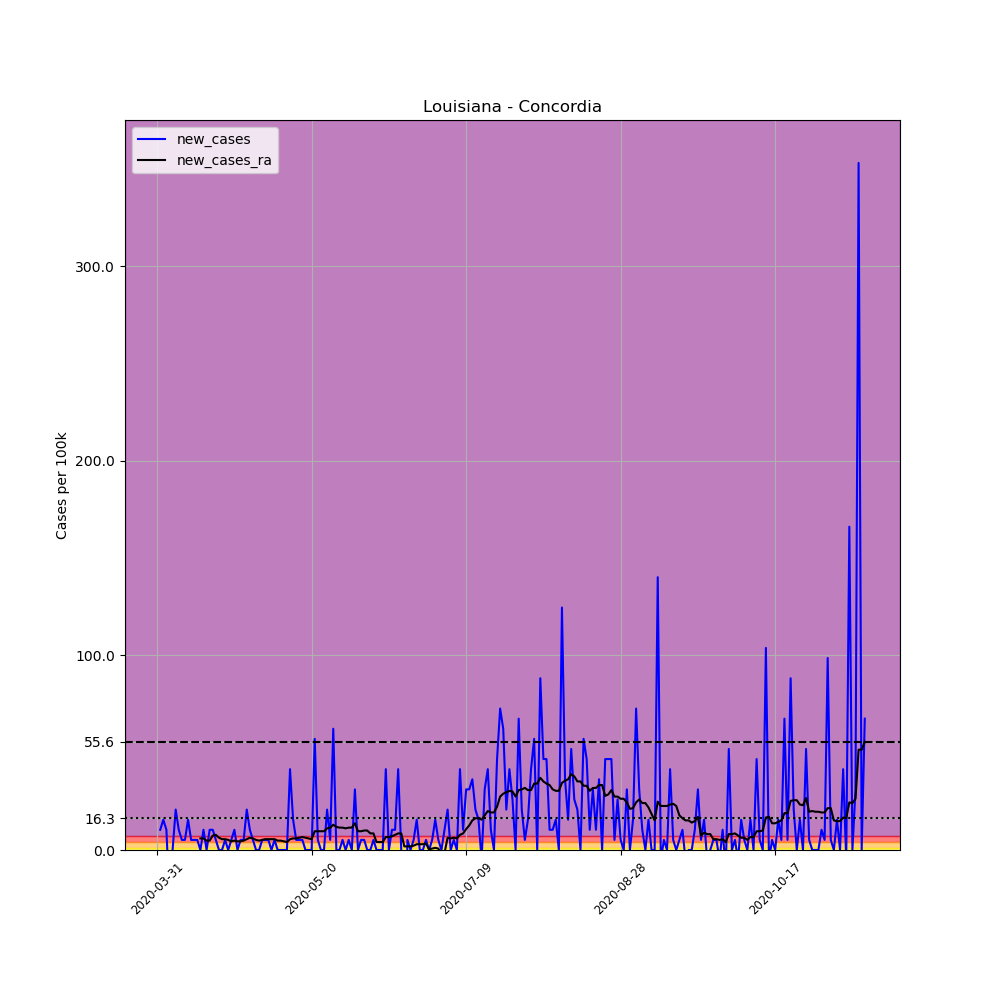

Values plotted in this chart, from the file beside it:
, date, county, state, fips, cases, deaths, COUNTY, STNAME, CTYNAME, POPESTIMATE2019, per_100k, new_cases, new_cases_ra
499544, 2020-03-31, Concordia, Louisiana, 22029, 3, 0, 29, Louisiana, Concordia, 19259, 15.58, , 
499545, 2020-04-01, Concordia, Louisiana, 22029, 5, 0, 29, Louisiana, Concordia, 19259, 25.96, 10.38, 
499546, 2020-04-02, Concordia, Louisiana, 22029, 8, 0, 29, Louisiana, Concordia, 19259, 41.54, 15.58, 
499547, 2020-04-03, Concordia, Louisiana, 22029, 10, 1, 29, Louisiana, Concordia, 19259, 51.92, 10.38, 
499548, 2020-04-04, Concordia, Louisiana, 22029, 5, 1, 29, Louisiana, Concordia, 19259, 25.96, -25.96, 
499549, 2020-04-05, Concordia, Louisiana, 22029, 5, 1, 29, Louisiana, Concordia, 19259, 25.96, 0.0, 
499550, 2020-04-06, Concordia, Louisiana, 22029, 9, 1, 29, Louisiana, Concordia, 19259, 46.73, 20.77, 
499551, 2020-04-07, Concordia, Louisiana, 22029, 11, 1, 29, Louisiana, Concordia, 19259, 57.12, 10.38, 
499552, 2020-04-08, Concordia, Louisiana, 22029, 12, 1, 29, Louisiana, Concordia, 19259, 62.31, 5.192, 
499553, 2020-04-09, Concordia, Louisiana, 22029, 13, 1, 29, Louisiana, Concordia, 19259, 67.5, 5.192, 
499554, 2020-04-10, Concordia, Louisiana, 22029, 16, 1, 29, Louisiana, Concordia, 19259, 83.08, 15.58, 
499555, 2020-04-11, Concordia, Louisiana, 22029, 17, 1, 29, Louisiana, Concordia, 19259, 88.27, 5.192, 
499556, 2020-04-12, Concordia, Louisiana, 22029, 18, 1, 29, Louisiana, Concordia, 19259, 93.46, 5.192, 
499557, 2020-04-13, Concordia, Louisiana, 22029, 19, 1, 29, Louisiana, Concordia, 19259, 98.66, 5.192, 
499558, 2020-04-14, Concordia, Louisiana, 22029, 19, 1, 29, Louisiana, Concordia, 19259, 98.66, 0.0, 5.934
499559, 2020-04-15, Concordia, Louisiana, 22029, 21, 1, 29, Louisiana, Concordia, 19259, 109, 10.38, 5.934
499560, 2020-04-16, Concordia, Louisiana, 22029, 21, 2, 29, Louisiana, Concordia, 19259, 109, 0.0, 4.821
499561, 2020-04-17, Concordia, Louisiana, 22029, 23, 2, 29, Louisiana, Concordia, 19259, 119.4, 10.38, 4.821
499562, 2020-04-18, Concordia, Louisiana, 22029, 25, 2, 29, Louisiana, Concordia, 19259, 129.8, 10.38, 7.418
499563, 2020-04-19, Concordia, Louisiana, 22029, 26, 2, 29, Louisiana, Concordia, 19259, 135, 5.192, 7.789
499564, 2020-04-20, Concordia, Louisiana, 22029, 26, 2, 29, Louisiana, Concordia, 19259, 135, 0.0, 6.305
499565, 2020-04-21, Concordia, Louisiana, 22029, 26, 2, 29, Louisiana, Concordia, 19259, 135, 0.0, 5.563
499566, 2020-04-22, Concordia, Louisiana, 22029, 27, 2, 29, Louisiana, Concordia, 19259, 140.2, 5.192, 5.563
499567, 2020-04-23, Concordia, Louisiana, 22029, 27, 2, 29, Louisiana, Concordia, 19259, 140.2, 0.0, 5.192
499568, 2020-04-24, Concordia, Louisiana, 22029, 28, 3, 29, Louisiana, Concordia, 19259, 145.4, 5.192, 4.451
499569, 2020-04-25, Concordia, Louisiana, 22029, 30, 3, 29, Louisiana, Concordia, 19259, 155.8, 10.38, 4.821
499570, 2020-04-26, Concordia, Louisiana, 22029, 30, 3, 29, Louisiana, Concordia, 19259, 155.8, 0.0, 4.451
499571, 2020-04-27, Concordia, Louisiana, 22029, 31, 3, 29, Louisiana, Concordia, 19259, 161, 5.192, 4.451
499572, 2020-04-28, Concordia, Louisiana, 22029, 32, 4, 29, Louisiana, Concordia, 19259, 166.2, 5.192, 4.821
499573, 2020-04-29, Concordia, Louisiana, 22029, 36, 4, 29, Louisiana, Concordia, 19259, 186.9, 20.77, 5.563
499574, 2020-04-30, Concordia, Louisiana, 22029, 38, 4, 29, Louisiana, Concordia, 19259, 197.3, 10.38, 6.305
499575, 2020-05-01, Concordia, Louisiana, 22029, 39, 4, 29, Louisiana, Concordia, 19259, 202.5, 5.192, 5.934
499576, 2020-05-02, Concordia, Louisiana, 22029, 39, 4, 29, Louisiana, Concordia, 19259, 202.5, 0.0, 5.192
499577, 2020-05-03, Concordia, Louisiana, 22029, 39, 4, 29, Louisiana, Concordia, 19259, 202.5, 0.0, 4.821
499578, 2020-05-04, Concordia, Louisiana, 22029, 40, 5, 29, Louisiana, Concordia, 19259, 207.7, 5.192, 5.192
499579, 2020-05-05, Concordia, Louisiana, 22029, 41, 4, 29, Louisiana, Concordia, 19259, 212.9, 5.192, 5.563
499580, 2020-05-06, Concordia, Louisiana, 22029, 42, 4, 29, Louisiana, Concordia, 19259, 218.1, 5.192, 5.563
499581, 2020-05-07, Concordia, Louisiana, 22029, 42, 4, 29, Louisiana, Concordia, 19259, 218.1, 0.0, 5.563
499582, 2020-05-08, Concordia, Louisiana, 22029, 43, 4, 29, Louisiana, Concordia, 19259, 223.3, 5.192, 5.563
499583, 2020-05-09, Concordia, Louisiana, 22029, 43, 4, 29, Louisiana, Concordia, 19259, 223.3, 0.0, 4.821
499584, 2020-05-10, Concordia, Louisiana, 22029, 43, 4, 29, Louisiana, Concordia, 19259, 223.3, 0.0, 4.821
499585, 2020-05-11, Concordia, Louisiana, 22029, 43, 4, 29, Louisiana, Concordia, 19259, 223.3, 0.0, 4.451
499586, 2020-05-12, Concordia, Louisiana, 22029, 43, 4, 29, Louisiana, Concordia, 19259, 223.3, 0.0, 4.08
499587, 2020-05-13, Concordia, Louisiana, 22029, 51, 4, 29, Louisiana, Concordia, 19259, 264.8, 41.54, 5.563
499588, 2020-05-14, Concordia, Louisiana, 22029, 54, 4, 29, Louisiana, Concordia, 19259, 280.4, 15.58, 5.934
499589, 2020-05-15, Concordia, Louisiana, 22029, 55, 4, 29, Louisiana, Concordia, 19259, 285.6, 5.192, 5.934
499590, 2020-05-16, Concordia, Louisiana, 22029, 56, 4, 29, Louisiana, Concordia, 19259, 290.8, 5.192, 6.305
499591, 2020-05-17, Concordia, Louisiana, 22029, 57, 5, 29, Louisiana, Concordia, 19259, 296, 5.192, 6.676
499592, 2020-05-18, Concordia, Louisiana, 22029, 57, 5, 29, Louisiana, Concordia, 19259, 296, 0.0, 6.305
499593, 2020-05-19, Concordia, Louisiana, 22029, 57, 5, 29, Louisiana, Concordia, 19259, 296, 0.0, 5.934
499594, 2020-05-20, Concordia, Louisiana, 22029, 57, 5, 29, Louisiana, Concordia, 19259, 296, 0.0, 5.563
499595, 2020-05-21, Concordia, Louisiana, 22029, 68, 5, 29, Louisiana, Concordia, 19259, 353.1, 57.12, 9.643
499596, 2020-05-22, Concordia, Louisiana, 22029, 69, 5, 29, Louisiana, Concordia, 19259, 358.3, 5.192, 9.643
499597, 2020-05-23, Concordia, Louisiana, 22029, 69, 5, 29, Louisiana, Concordia, 19259, 358.3, 0.0, 9.643
499598, 2020-05-24, Concordia, Louisiana, 22029, 69, 5, 29, Louisiana, Concordia, 19259, 358.3, 0.0, 9.643
499599, 2020-05-25, Concordia, Louisiana, 22029, 73, 5, 29, Louisiana, Concordia, 19259, 379, 20.77, 11.13
499600, 2020-05-26, Concordia, Louisiana, 22029, 74, 5, 29, Louisiana, Concordia, 19259, 384.2, 5.192, 11.5
499601, 2020-05-27, Concordia, Louisiana, 22029, 86, 5, 29, Louisiana, Concordia, 19259, 446.5, 62.31, 12.98
499602, 2020-05-28, Concordia, Louisiana, 22029, 86, 5, 29, Louisiana, Concordia, 19259, 446.5, 0.0, 11.87
499603, 2020-05-29, Concordia, Louisiana, 22029, 86, 5, 29, Louisiana, Concordia, 19259, 446.5, 0.0, 11.5
... 170 more rows
